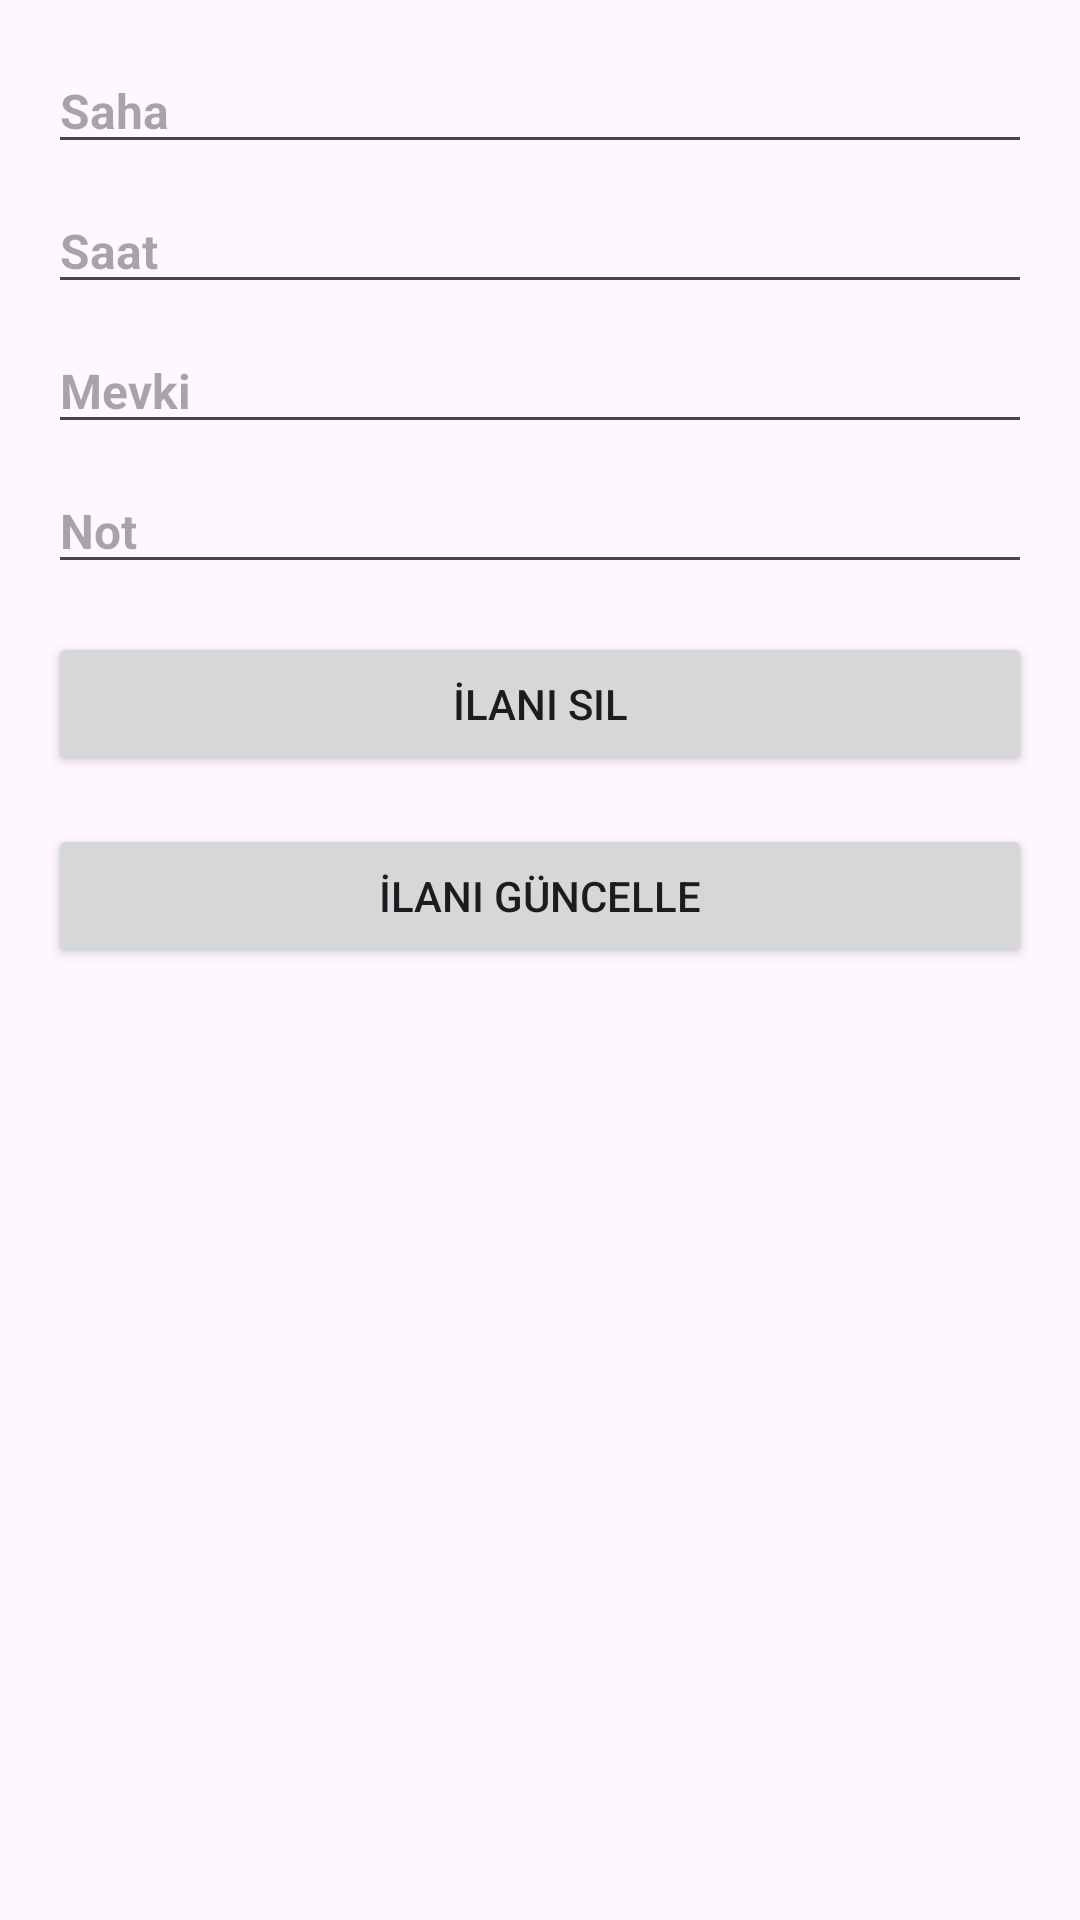

Reconstruct the res/layout file that produces this screen, plus the resources it refers to.
<!-- AndroidManifest.xml: application theme Theme.BitirmeProje -->
<!-- res/layout/popup_user_ilan.xml -->
<?xml version="1.0" encoding="utf-8"?>
<LinearLayout xmlns:android="http://schemas.android.com/apk/res/android"
    android:layout_width="match_parent"
    android:layout_height="wrap_content"
    android:orientation="vertical"
    android:padding="16dp">

    <EditText
        android:id="@+id/editTextSaha"
        android:layout_width="match_parent"
        android:layout_height="wrap_content"
        android:hint="Saha"
        android:textStyle="bold"
        android:textSize="16sp" />

    <EditText
        android:id="@+id/editTextSaat"
        android:layout_width="match_parent"
        android:layout_height="wrap_content"
        android:hint="Saat"
        android:textStyle="bold"
        android:textSize="16sp"
        android:layout_marginTop="8dp" />

    <EditText
        android:id="@+id/editTextMevki"
        android:layout_width="match_parent"
        android:layout_height="wrap_content"
        android:hint="Mevki"
        android:textStyle="bold"
        android:textSize="16sp"
        android:layout_marginTop="8dp" />

    <EditText
        android:id="@+id/editTextNot"
        android:layout_width="match_parent"
        android:layout_height="wrap_content"
        android:hint="Not"
        android:textStyle="bold"
        android:textSize="16sp"
        android:layout_marginTop="8dp" />

    <Button
        android:id="@+id/buttonDelete"
        android:layout_width="match_parent"
        android:layout_height="wrap_content"
        android:text="İlanı Sil"
        android:layout_marginTop="16dp" />

    <Button
        android:id="@+id/buttonUpdate"
        android:layout_width="match_parent"
        android:layout_height="wrap_content"
        android:text="İlanı Güncelle"
        android:layout_marginTop="16dp" />
</LinearLayout>
<!-- resources referenced by this layout -->
<resources>
  <style name="Theme.BitirmeProje" parent="Base.Theme.BitirmeProje" />
  <style name="Base.Theme.BitirmeProje" parent="Theme.Material3.DayNight.NoActionBar">
          
          
      </style>
</resources>
